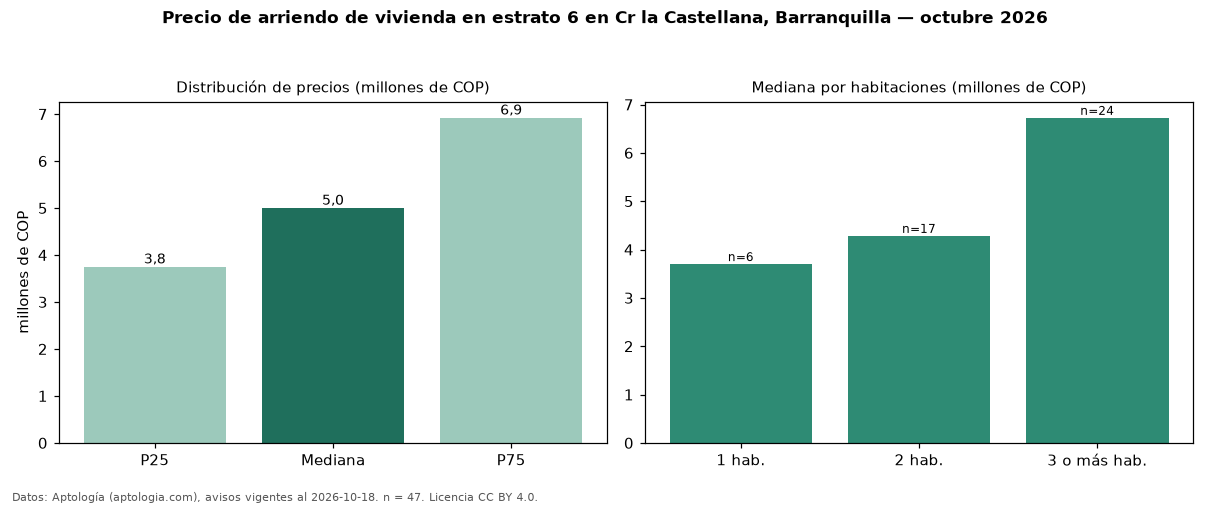

Data behind this chart, as committed beside it:
seccion, metrica, valor, moneda, n
precio, p25, 3750000, COP, 47
precio, mediana, 5000000, COP, 47
precio, p75, 6921000, COP, 47
precio, minimo, 2500000, COP, 47
precio, maximo, 16000000, COP, 47
m2, mediana_precio_m2, 43776, COP, 47
m2, area_mediana_m2, 90.0, m2, 47
admin, mediana_admin_mes, 717000, COP, 33
banos, mediana_banos, 2.0, , 
parqueadero, pct_con_parqueadero, 100.0, %, 46
estrato, estrato_mas_frecuente, 6, , 47
habitaciones, 1, 3700000, COP, 6
habitaciones, 2, 4283000, COP, 17
habitaciones, 3+, 6725000, COP, 24
fuente, fecha_datos, 2026-10-18, , 
fuente, atribucion, https://www.aptologia.com/arriendo/barra…, , 
fuente, licencia, CC BY 4.0, , 
